Run: headless pygame with SDL's dummy video driver; simulated clock (each Clock.tick advances the game by its frame time, no real sleeping); random seed 0; keys injected as events and as key.get_pressed() state; no mouse input.
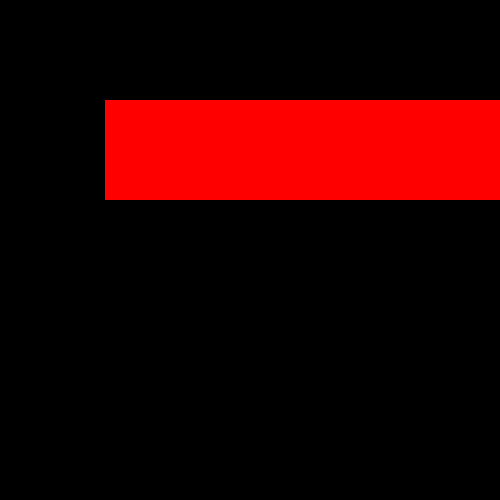
Frame 1 of 4 · flips 1–60 · no input
Frame 2 of 4 · flips 61–180 · tapped SPACE, RETURN · held RIGHT (→), D · screen unchanged from frame 1, image omitted
Frame 3 of 4 · flips 181–300 · held DOWN (↓), S · screen unchanged from frame 2, image omitted
Frame 4 of 4 · flips 301–420 · held LEFT (←), A, UP (↑), W · screen unchanged from frame 3, image omitted

The pygame program that drew these frames:

import pygame, sys

pygame.init()

screen = pygame.display.set_mode((500,500))

surf = pygame.surface.Surface((10,10))
r = pygame.Rect(100,100,100, 100)
while True:
    for event in pygame.event.get():
        if event.type == pygame.QUIT: sys.exit()
        
    #pygame.draw(, )
    #screen.fill ((255,0,0))
    r.move_ip(5,0)
    pygame.draw.rect(screen,(255,0,0),r,10)
    
    pygame.display.flip()
    pygame.time.wait(500)
